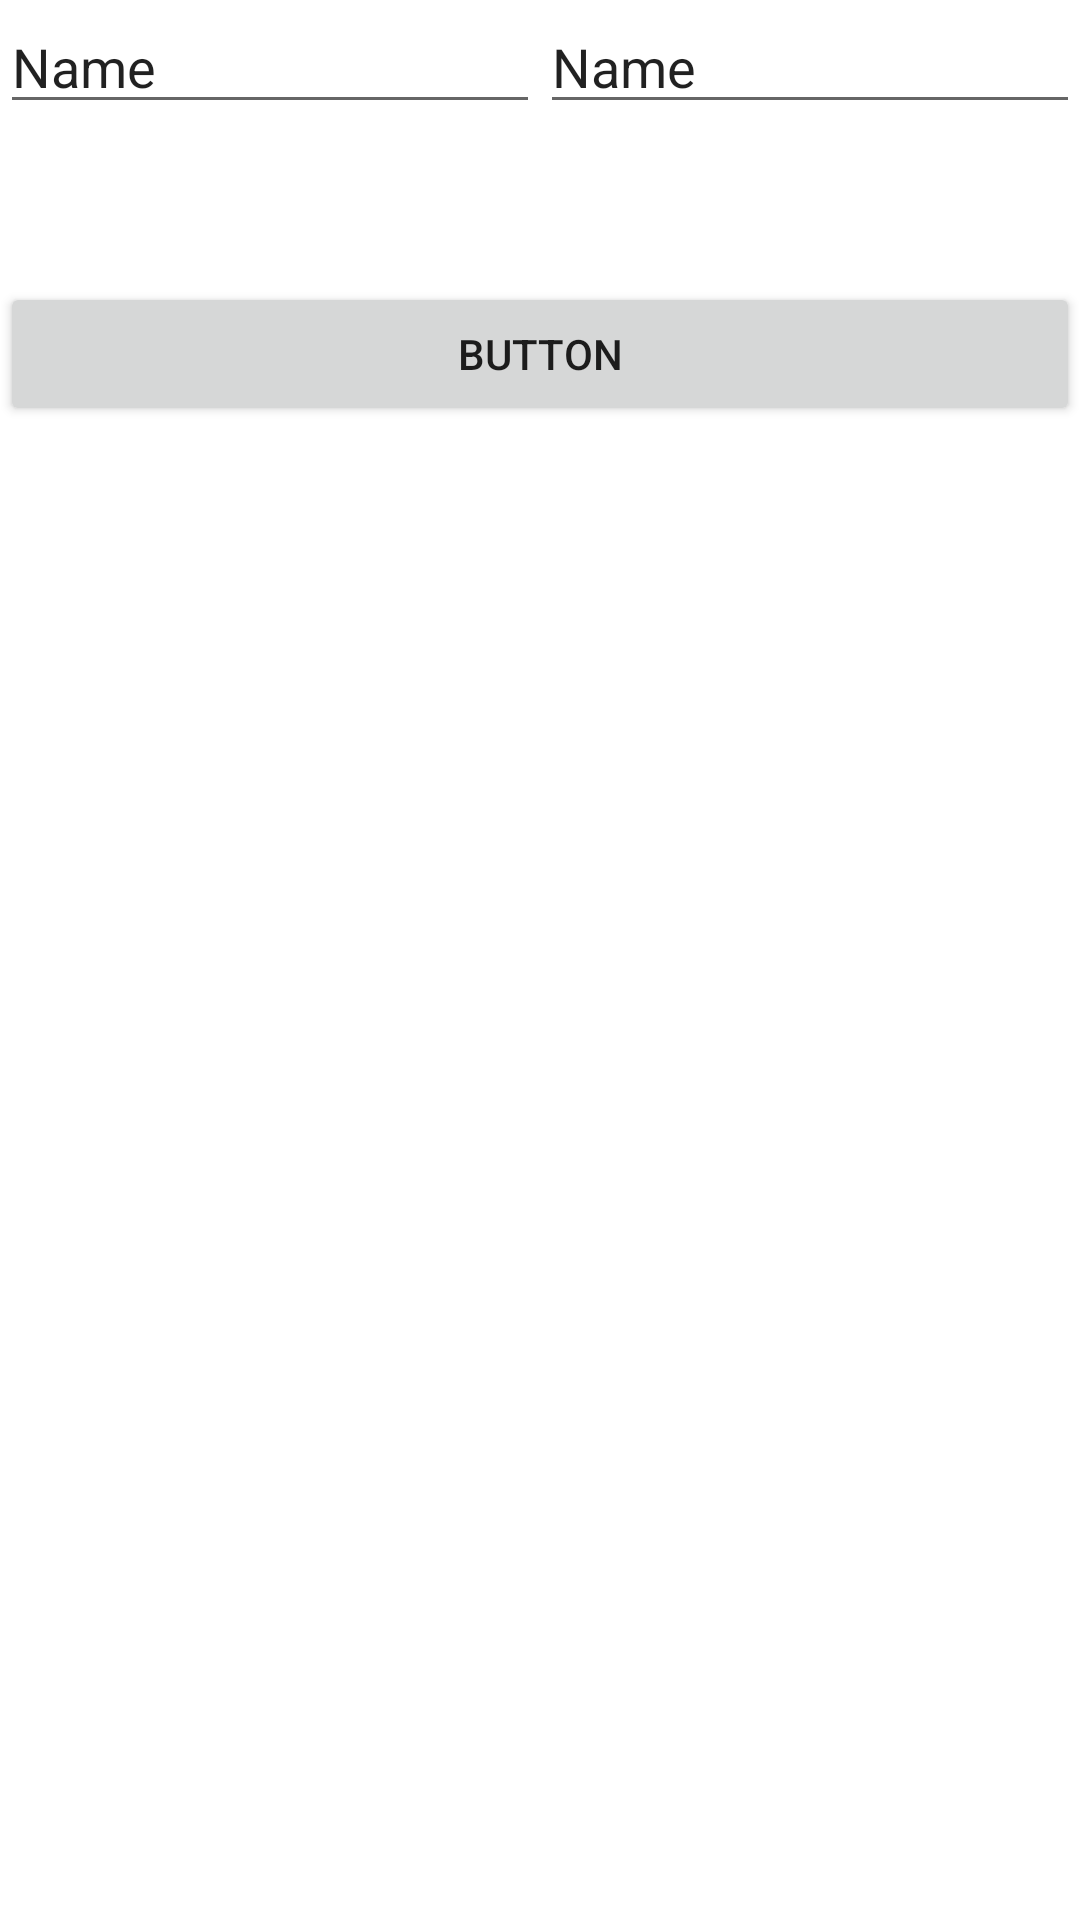

Reconstruct the res/layout file that produces this screen, plus the resources it refers to.
<!-- AndroidManifest.xml: application theme Theme.Sniply -->
<!-- res/layout/activity_snip.xml -->
<?xml version="1.0" encoding="utf-8"?>
<LinearLayout xmlns:android="http://schemas.android.com/apk/res/android"
    android:layout_width="match_parent"
    android:layout_height="match_parent"
    android:orientation="vertical">

    <LinearLayout
        android:layout_width="match_parent"
        android:layout_height="94dp"
        android:orientation="horizontal">

        <EditText
            android:id="@+id/start_button"
            android:layout_width="wrap_content"
            android:layout_height="wrap_content"
            android:layout_weight="1"
            android:ems="10"
            android:inputType="textPersonName"
            android:text="Name" />

        <EditText
            android:id="@+id/end_button"
            android:layout_width="wrap_content"
            android:layout_height="wrap_content"
            android:layout_weight="1"
            android:ems="10"
            android:inputType="textPersonName"
            android:text="Name" />
    </LinearLayout>

    <Button
        android:id="@+id/submit_button"
        android:layout_width="match_parent"
        android:layout_height="wrap_content"
        android:text="Button" />
</LinearLayout>
<!-- resources referenced by this layout -->
<resources>
  <style name="Theme.Sniply" parent="Theme.MaterialComponents.DayNight.DarkActionBar">
          
          <item name="colorPrimary">@color/lime</item>
          <item name="colorPrimaryVariant">@color/lime_dark</item>
          <item name="colorOnPrimary">@color/white</item>
          
          <item name="colorSecondary">@color/teal_200</item>
          <item name="colorSecondaryVariant">@color/teal_700</item>
          <item name="colorOnSecondary">@color/black</item>
          
          <item name="android:statusBarColor" tools:targetApi="l">?attr/colorPrimaryVariant</item>
          
          <item name="android:navigationBarColor">@color/lime_dark</item>
      </style>
  <color name="lime">#aef203</color>&gt;
  <color name="lime_dark">#92ff00</color>
  <color name="white">#FFFFFFFF</color>
  <color name="teal_200">#FF03DAC5</color>
  <color name="teal_700">#FF018786</color>
  <color name="black">#FF000000</color>
</resources>
